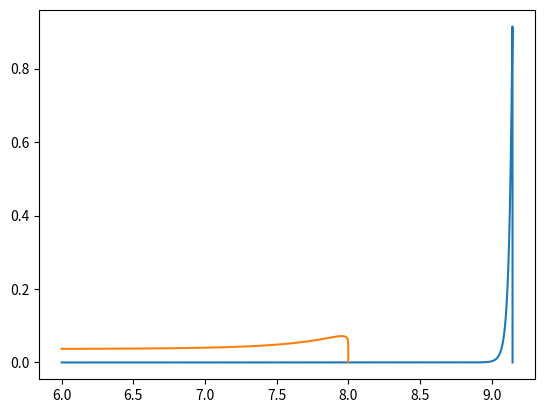

Source code (Python):
"""

[redacted]
02/06/2020

Miscelaneous tools.

"""

import numpy as np


def calc_sn(wl, f_obs, f_err, z, window_limits=(5500, 5700)):
    wl = wl / (1 + z)

    window = (wl > window_limits[0]) & (wl < window_limits[1])

    sn = np.mean(f_obs[window]) / np.mean(np.sqrt(f_err[window]))

    return sn


def calc_continuum_rms(wl, f_obs, f_syn, z, window_limits=(5500, 5700)):
    wl = wl / (1 + z)

    window = (wl > window_limits[0]) & (wl < window_limits[1])

    continuum_rms = np.mean(np.absolute(f_obs[window] - f_syn[window]))

    return continuum_rms


def get_uncertainty(sinopsis_cube, sinopsis_property, x, y):
    if sinopsis_property in ['Mb1', 'Mb2', 'Mb3', 'Mb4']:
        print('Uncertainty in masses to be automated.')

    else:
        plus = sinopsis_cube.properties[sinopsis_property + '_M'][x, y] - \
               sinopsis_cube.properties[sinopsis_property][x, y]
        minus = sinopsis_cube.properties[sinopsis_property][x, y] - \
                sinopsis_cube.properties[sinopsis_property + '_m'][x, y]

        return plus, minus


def initial_burst(t, t_u, n1, tau_i):
    """

    Equation (2) in page 29 of SINOPSIS manual, version 1.6.7

    """

    sfr = (((t_u - t) / t_u) ** n1) * np.exp(-((t_u - t) / (tau_i * t_u)))

    return sfr


def late_burst(t, m_b, t_b, n2, tau_b):
    sfr = m_b * (((t_b - t) / t_b) ** n2) * np.exp(-((t_b - t) / (tau_b * t_b)))

    return sfr


def get_center(fit_mask):
    coords = np.argwhere(fit_mask == 1)

    x_center = np.mean(coords[:, 1])
    y_center = np.mean(coords[:, 0])

    return x_center, y_center


def get_coordinate_crid(sinopsis_cube):
    x_coords, y_coords = np.meshgrid(range(sinopsis_cube.cube_shape[1]), range(sinopsis_cube.cube_shape[2]),
                                     indexing='xy')
    grid = np.array([x_coords, y_coords])

    return grid


if __name__ == '__main__':
    import matplotlib.pyplot as plt

    t = np.linspace(1e6, 1.4e9, 1000)
    initial = initial_burst(t, t_u=1.4e9, n1=0.01, tau_i=0.05)
    plt.plot(np.log10(t), initial)

    t = np.linspace(1.e6, 1.e8, 1000)
    burst = late_burst(t, m_b=0.1, t_b=1.0e8, n2=0.1, tau_b=1)
    plt.plot(np.log10(t), burst)
